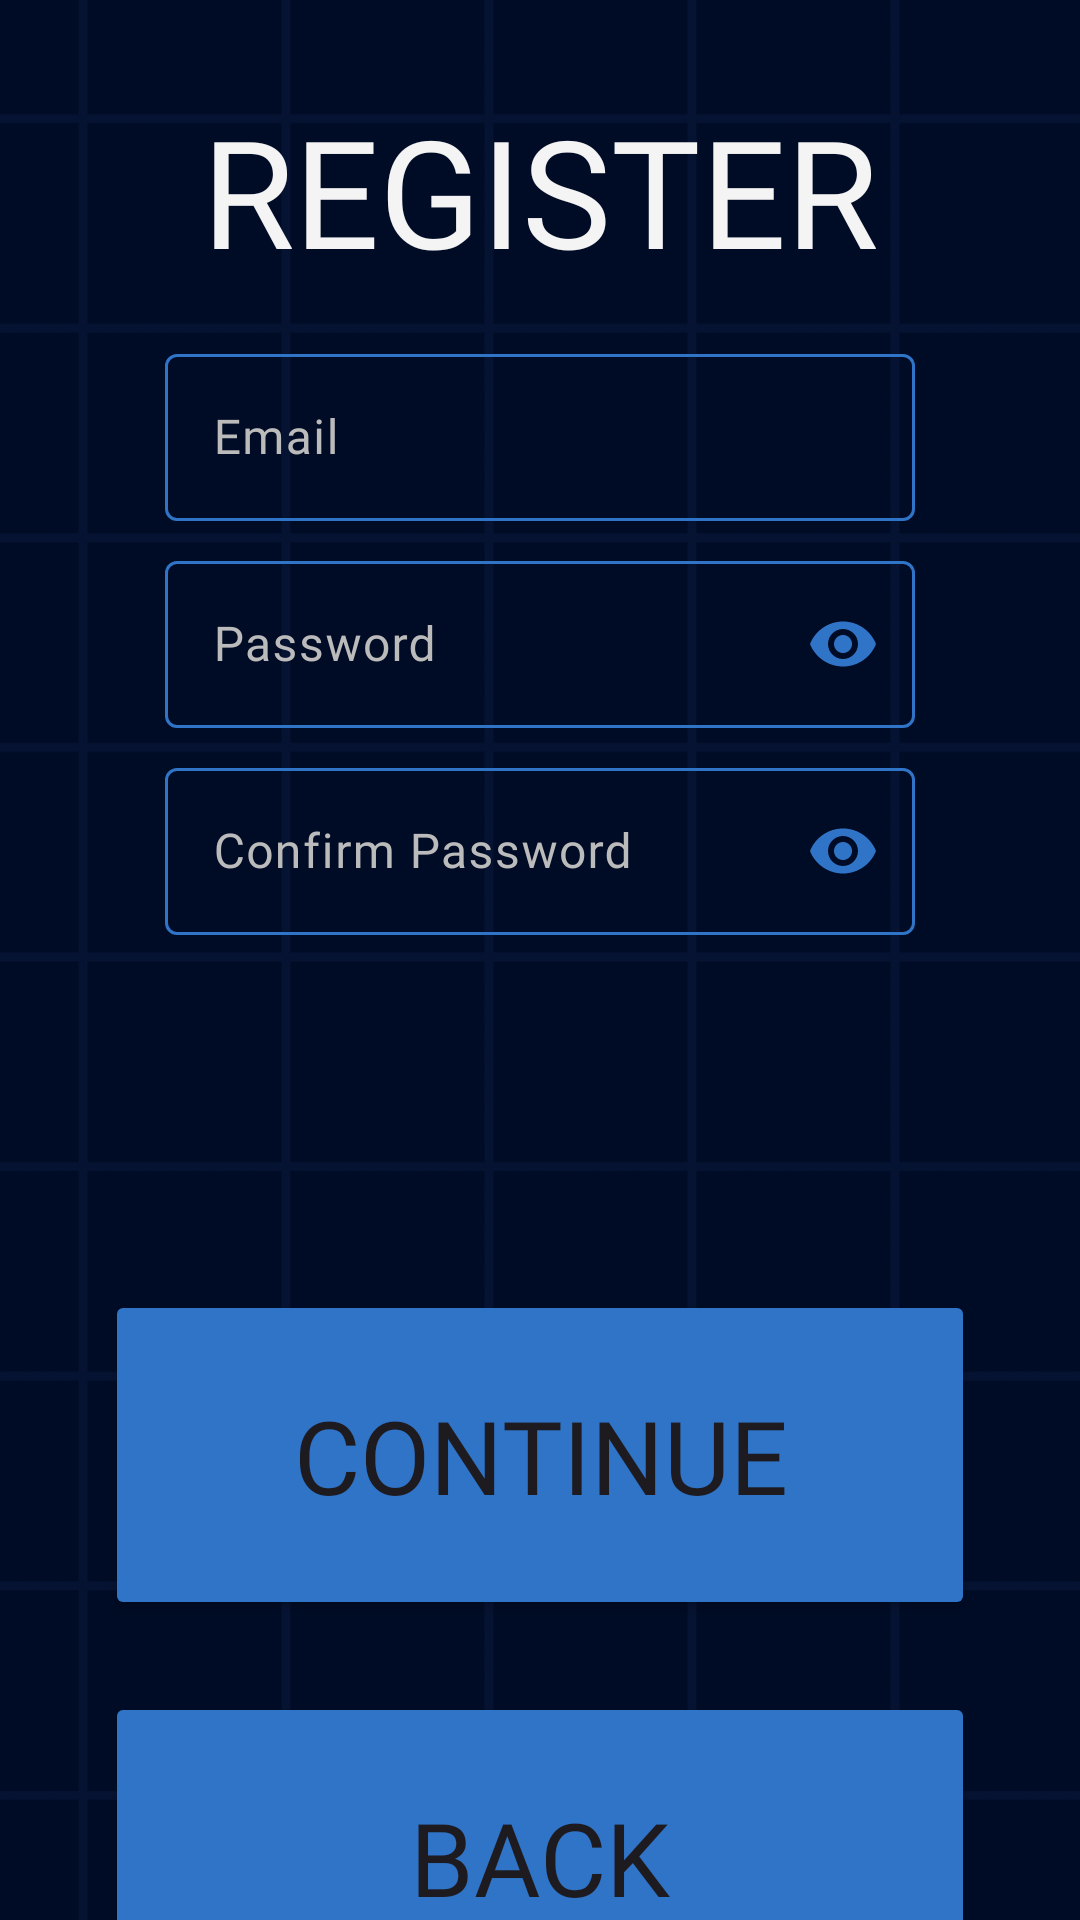

The Android layout XML behind this screen, and the referenced resources:
<!-- AndroidManifest.xml: application theme Theme.UTTT -->
<!-- res/layout/activity_register1.xml -->
<?xml version="1.0" encoding="utf-8"?>
<androidx.constraintlayout.widget.ConstraintLayout xmlns:android="http://schemas.android.com/apk/res/android"
	xmlns:app="http://schemas.android.com/apk/res-auto"
	xmlns:tools="http://schemas.android.com/tools"
	android:id="@+id/main"
	android:layout_width="match_parent"
	android:layout_height="match_parent"
	tools:context=".ACTIVITIES.Register1Activity">

	<ImageView
		android:id="@+id/ivBackground"
		android:layout_width="0dp"
		android:layout_height="0dp"
		android:alpha="1"
		android:importantForAccessibility="no"
		android:scaleType="centerCrop"
		android:scaleX="1.3"
		android:scaleY="1.3"
		android:src="@drawable/background"
		android:tintMode="multiply"
		app:layout_constraintBottom_toBottomOf="parent"
		app:layout_constraintEnd_toEndOf="parent"
		app:layout_constraintHorizontal_bias="0.0"
		app:layout_constraintStart_toStartOf="parent"
		app:layout_constraintTop_toTopOf="parent"
		app:layout_constraintVertical_bias="0.0"
		app:tint="#1F2E4D"
		tools:ignore="RtlSymmetry" />

	<TextView
		android:id="@+id/tvTitle"
		android:layout_width="wrap_content"
		android:layout_height="wrap_content"
		android:layout_marginTop="30dp"
		android:fontFamily="@font/montserrat_semibold"
		android:text="@string/register"
		android:textColor="@color/textColor"
		android:textSize="50sp"
		app:layout_constraintEnd_toEndOf="parent"
		app:layout_constraintStart_toStartOf="parent"
		app:layout_constraintTop_toTopOf="parent" />

	<com.google.android.material.textfield.TextInputLayout
		android:id="@+id/tilEmail"
		android:layout_width="250dp"
		android:layout_height="wrap_content"
		android:layout_marginTop="16dp"
		android:hint="@string/email"
		android:textColorHint="@color/hintTextColor"
		app:boxStrokeColor="@color/colorPrimary"
		app:cursorColor="@color/textColor"
		app:hintTextColor="@color/colorPrimary"
		app:layout_constraintEnd_toEndOf="parent"
		app:layout_constraintStart_toStartOf="parent"
		app:layout_constraintTop_toBottomOf="@+id/tvTitle">

		<com.google.android.material.textfield.TextInputEditText
			android:id="@+id/etEmail"
			android:layout_width="match_parent"
			android:layout_height="match_parent"
			android:autofillHints="new_username"
			android:fontFamily="@font/montserrat_medium"
			android:inputType="text|textEmailAddress"
			android:textColor="@color/textColor"
			android:textColorHint="@color/hintTextColor" />

	</com.google.android.material.textfield.TextInputLayout>

	<com.google.android.material.textfield.TextInputLayout
		android:id="@+id/tilPassword"
		android:layout_width="0dp"
		android:layout_height="wrap_content"
		android:layout_marginTop="8dp"
		android:hint="@string/password"
		android:textColorHint="@color/hintTextColor"
		app:boxStrokeColor="@color/colorPrimary"
		app:cursorColor="@color/textColor"
		app:hintTextColor="@color/colorPrimary"
		app:layout_constraintEnd_toEndOf="@+id/tilEmail"
		app:layout_constraintStart_toStartOf="@+id/tilEmail"
		app:layout_constraintTop_toBottomOf="@+id/tilEmail"
		app:passwordToggleEnabled="true"
		app:passwordToggleTint="@color/colorPrimary">

		<com.google.android.material.textfield.TextInputEditText
			android:id="@+id/etPassword"
			android:layout_width="match_parent"
			android:layout_height="match_parent"
			android:autofillHints="new_password"
			android:fontFamily="@font/montserrat_medium"
			android:inputType="textPassword"
			android:textColor="@color/textColor"
			android:textColorHint="@color/hintTextColor" />
	</com.google.android.material.textfield.TextInputLayout>

	<com.google.android.material.textfield.TextInputLayout
		android:id="@+id/tilConfirmPassword"
		android:layout_width="0dp"
		android:layout_height="wrap_content"
		android:layout_marginTop="77dp"
		android:hint="@string/confirm_password"
		android:textColorHint="@color/hintTextColor"
		app:boxStrokeColor="@color/colorPrimary"
		app:cursorColor="@color/textColor"
		app:hintTextColor="@color/colorPrimary"
		app:layout_constraintEnd_toEndOf="@+id/tilPassword"
		app:layout_constraintStart_toStartOf="@+id/tilPassword"
		app:layout_constraintTop_toBottomOf="@+id/tilEmail"
		app:passwordToggleEnabled="true"
		app:passwordToggleTint="@color/colorPrimary">

		<com.google.android.material.textfield.TextInputEditText
			android:id="@+id/etConfirmPassword"
			android:layout_width="match_parent"
			android:layout_height="match_parent"
			android:autofillHints="new_password"
			android:fontFamily="@font/montserrat_medium"
			android:inputType="textPassword"
			android:textColor="@color/textColor"
			android:textColorHint="@color/hintTextColor" />
	</com.google.android.material.textfield.TextInputLayout>

	<TextView
		android:id="@+id/tvError"
		android:layout_width="0dp"
		android:layout_height="wrap_content"
		android:layout_marginTop="6dp"
		android:background="@drawable/error_box_background"
		android:padding="4dp"
		android:text="@string/password_invalid"
		android:textColor="#ea6139"
		android:textSize="12sp"
		android:visibility="invisible"
		app:layout_constraintEnd_toEndOf="@+id/tilConfirmPassword"
		app:layout_constraintStart_toStartOf="@+id/tilConfirmPassword"
		app:layout_constraintTop_toBottomOf="@+id/tilConfirmPassword" />

	<Button
		android:id="@+id/btnRegister"
		android:layout_width="290dp"
		android:layout_height="110dp"
		android:layout_marginTop="430dp"
		android:backgroundTint="@color/buttonColor"
		android:fontFamily="@font/montserrat_semibold"
		android:text="@string/text_continue"
		android:textSize="34sp"
		app:cornerRadius="15dp"
		app:layout_constraintEnd_toEndOf="@+id/tilConfirmPassword"
		app:layout_constraintStart_toStartOf="@+id/tilConfirmPassword"
		app:layout_constraintTop_toTopOf="parent" />

	<Button
		android:id="@+id/btnBack"
		android:layout_width="0dp"
		android:layout_height="110dp"
		android:layout_marginTop="24dp"
		android:backgroundTint="@color/buttonColor"
		android:fontFamily="@font/montserrat_semibold"
		android:text="@string/back"
		android:textSize="34sp"
		app:cornerRadius="15dp"
		app:layout_constraintEnd_toEndOf="@+id/btnRegister"
		app:layout_constraintStart_toStartOf="@+id/btnRegister"
		app:layout_constraintTop_toBottomOf="@+id/btnRegister" />

</androidx.constraintlayout.widget.ConstraintLayout>
<!-- resources referenced by this layout -->
<resources>
  <color name="buttonColor">#3074c8</color>
  <color name="colorPrimary">#3074c8</color>
  <color name="hintTextColor">#bbbbbb</color>
  <color name="textColor">#f4f4f4</color>
  <!-- drawable background: png bitmap (drawable, 6058 bytes) -->
  <!-- drawable error_box_background (drawable) -->
  <shape xmlns:android="http://schemas.android.com/apk/res/android"
  	android:shape="rectangle">
  	<solid android:color="#1f0d1b" />
  	<corners android:radius="5dp" />
  	<stroke
  		android:width="1dp"
  		android:color="#FF5555" />
  </shape>
  <string name="back">Back</string>
  <string name="confirm_password">Confirm Password</string>
  <string name="email">Email</string>
  <string name="password">Password</string>
  <string name="password_invalid">Password must be 8–64 characters,\n
  		include an uppercase letter,\n
  		a lowercase letter,	a number\n
  		and a special character</string>
  <string name="register">REGISTER</string>
  <string name="text_continue">Continue</string>
  <style name="Theme.UTTT" parent="Base.Theme.TASHTIT">
  		<item name="android:windowLightStatusBar">false</item>
  		<item name="android:autofilledHighlight">@android:color/transparent</item>
  		<item name="android:layoutDirection">ltr</item>
  
  	</style>
  <style name="Base.Theme.TASHTIT" parent="Theme.Material3.DayNight.NoActionBar">
  		
  		<item name="colorPrimary">@color/colorPrimary</item>
  
  		
  		<item name="android:windowIsTranslucent">true</item>
  	</style>
</resources>
